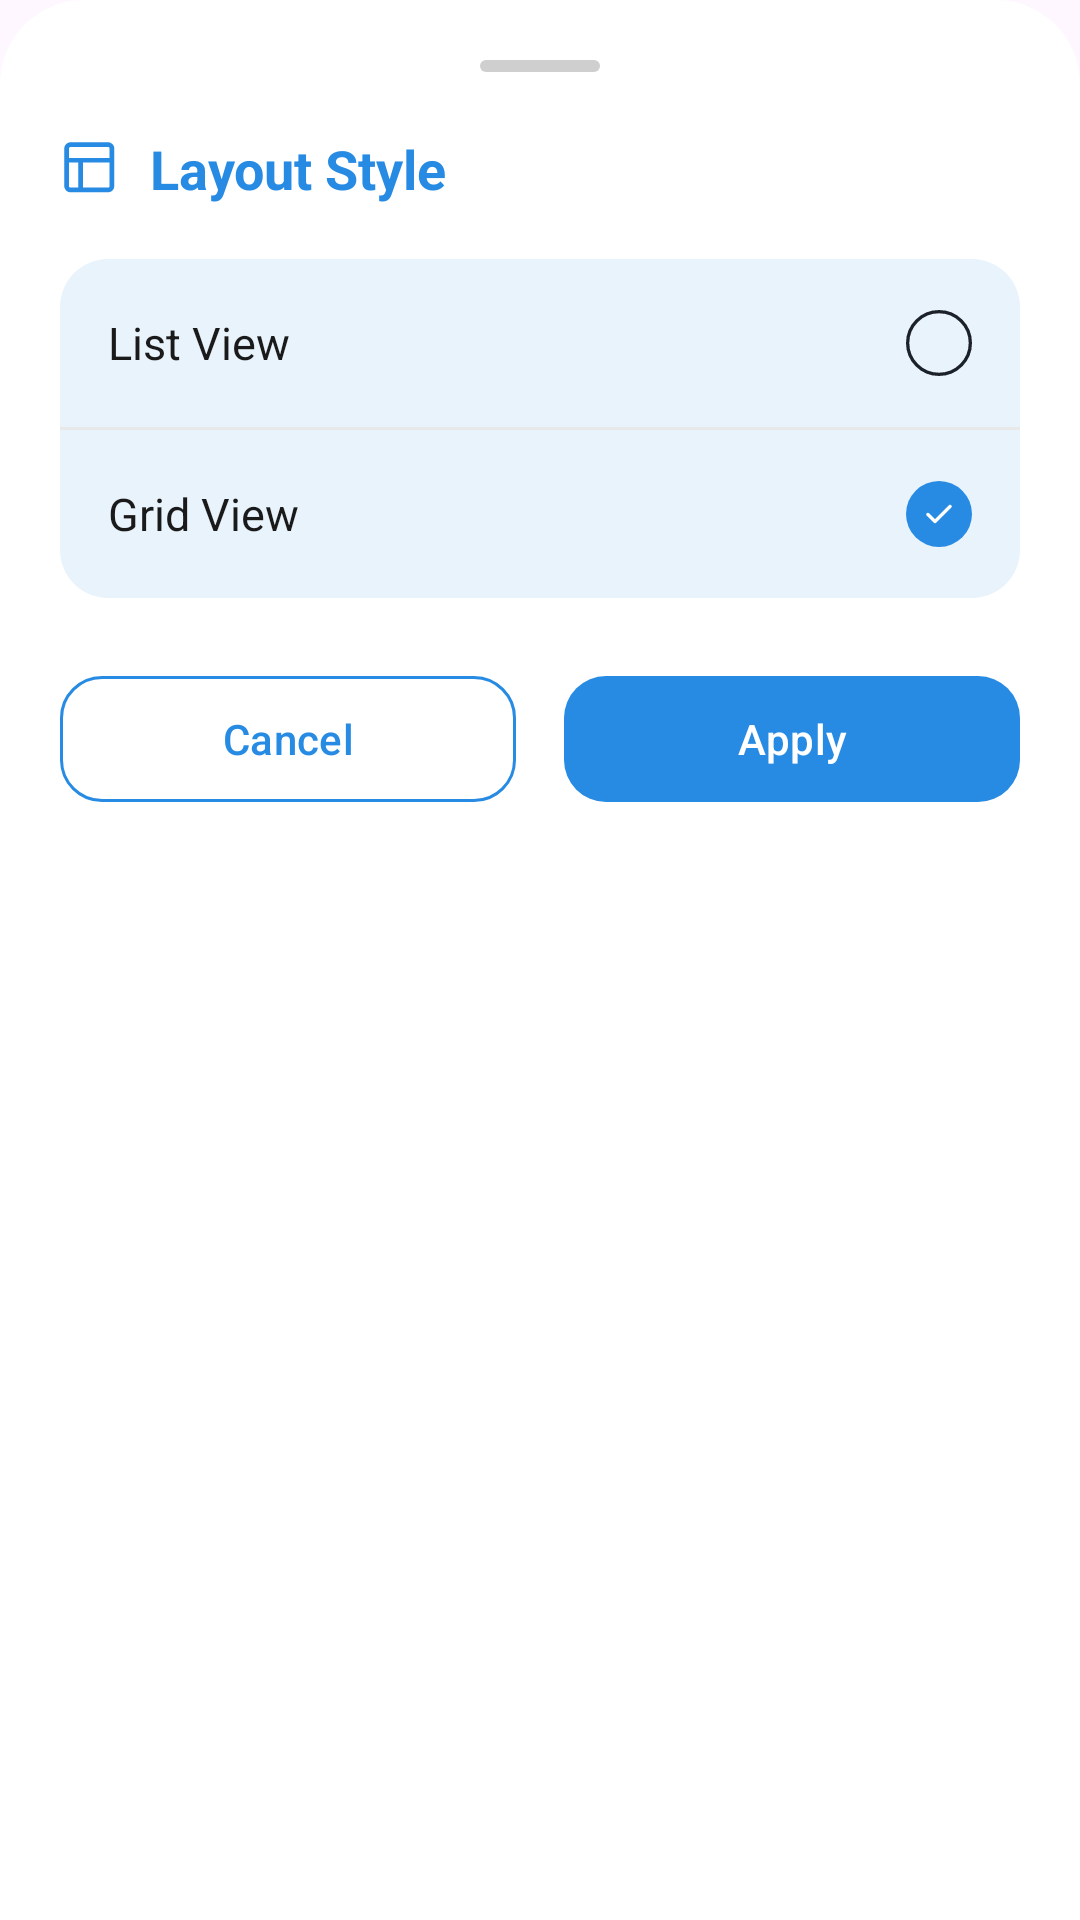

Android layout source for this screen:
<!-- AndroidManifest.xml: application theme Theme.MyGallery -->
<!-- res/layout/bottom_sheet_layout_style.xml -->
<?xml version="1.0" encoding="utf-8"?>
<LinearLayout xmlns:android="http://schemas.android.com/apk/res/android"
    android:layout_width="match_parent"
    android:layout_height="wrap_content"
    xmlns:app="http://schemas.android.com/apk/res-auto"
    android:orientation="vertical"
    android:padding="20dp"
    android:background="@drawable/bg_bottom_sheet">

    
    <View
        android:layout_width="40dp"
        android:layout_height="4dp"
        android:layout_gravity="center"
        android:layout_marginBottom="20dp"
        android:background="@drawable/bg_bottom_sheet_handle"/>

    
    <LinearLayout
        android:layout_width="match_parent"
        android:layout_height="wrap_content"
        android:gravity="center_vertical">

        <ImageView
            android:layout_width="20dp"
            android:layout_height="20dp"
            android:src="@drawable/ic_layout"
            android:tint="@color/blue_100"/>

        <TextView
            android:layout_width="wrap_content"
            android:layout_height="wrap_content"
            android:layout_marginStart="10dp"
            android:text="Layout Style"
            android:textStyle="bold"
            android:textSize="18sp"
            android:textColor="@color/blue_100"/>

    </LinearLayout>

    
    <LinearLayout
        android:layout_width="match_parent"
        android:layout_height="wrap_content"
        android:layout_marginTop="18dp"
        android:orientation="vertical"
        android:background="@drawable/bg_sheet_option">

        
        <LinearLayout
            android:id="@+id/layoutList"
            android:layout_width="match_parent"
            android:layout_height="56dp"
            android:gravity="center_vertical"
            android:paddingHorizontal="16dp"
            android:clickable="true"
            android:focusable="true">

            <TextView
                android:layout_width="0dp"
                android:layout_height="wrap_content"
                android:layout_weight="1"
                android:text="List View"
                android:textColor="@color/onBackground"
                android:textSize="15sp"/>

            <ImageView
                android:id="@+id/imgListCheck"
                android:layout_width="22dp"
                android:layout_height="22dp"
                android:src="@drawable/ic_plane_circle"/>
        </LinearLayout>

        <View
            android:layout_width="match_parent"
            android:layout_height="1dp"
            android:background="#E8E8E8"/>

        
        <LinearLayout
            android:id="@+id/layoutGrid"
            android:layout_width="match_parent"
            android:layout_height="56dp"
            android:gravity="center_vertical"
            android:paddingHorizontal="16dp"
            android:clickable="true"
            android:focusable="true">

            <TextView
                android:layout_width="0dp"
                android:layout_height="wrap_content"
                android:layout_weight="1"
                android:text="Grid View"
                android:textColor="@color/onBackground"
                android:textSize="15sp"/>

            <ImageView
                android:id="@+id/imgGridCheck"
                android:layout_width="22dp"
                android:layout_height="22dp"
                android:src="@drawable/ic_check_circle_filled"/>
        </LinearLayout>

    </LinearLayout>

    
    <LinearLayout
        android:layout_width="match_parent"
        android:layout_height="wrap_content"
        android:layout_marginTop="22dp"
        android:orientation="horizontal">

        <com.google.android.material.button.MaterialButton
            android:id="@+id/btnCancel"
            android:layout_width="0dp"
            android:layout_height="50dp"
            android:layout_weight="1"
            android:layout_marginEnd="8dp"
            android:text="Cancel"
            android:textAllCaps="false"
            android:textColor="@color/blue_100"
            app:backgroundTint="@color/background"
            app:cornerRadius="14dp"
            app:strokeWidth="1dp"
            app:strokeColor="@color/blue_100"/>

        <com.google.android.material.button.MaterialButton
            android:id="@+id/btnApply"
            android:layout_width="0dp"
            android:layout_height="50dp"
            android:layout_weight="1"
            android:layout_marginStart="8dp"
            android:text="Apply"
            android:textAllCaps="false"
            android:textColor="@android:color/white"
            app:backgroundTint="@color/blue_100"
            app:cornerRadius="14dp"/>

    </LinearLayout>

</LinearLayout>
<!-- resources referenced by this layout -->
<resources>
  <color name="background">#FFFFFFFF</color>
  <color name="blue_100">#FF278BE3</color>
  <color name="onBackground">#1A1A1A</color>
  <!-- drawable bg_bottom_sheet (drawable) -->
  <shape xmlns:android="http://schemas.android.com/apk/res/android">
      <solid android:color="@android:color/white"/>
  
      <corners
          android:topLeftRadius="28dp"
          android:topRightRadius="28dp"/>
  </shape>
  <!-- drawable bg_bottom_sheet_handle (drawable) -->
  <?xml version="1.0" encoding="utf-8"?>
  <shape xmlns:android="http://schemas.android.com/apk/res/android">
      <solid android:color="#CFCFCF"/>
      <corners android:radius="50dp"/>
  </shape>
  <!-- drawable bg_sheet_option (drawable) -->
  <shape xmlns:android="http://schemas.android.com/apk/res/android">
      <solid android:color="@color/blue_10"/>
      <corners android:radius="16dp"/>
  </shape>
  <!-- drawable ic_check_circle_filled (drawable) -->
  <vector xmlns:android="http://schemas.android.com/apk/res/android"
      android:width="24dp"
      android:height="24dp"
      android:viewportWidth="24"
      android:viewportHeight="24">
    <path
        android:pathData="M12,12m-12,0a12,12 0,1 1,24 0a12,12 0,1 1,-24 0"
        android:fillColor="#278BE3"/>
    <group>
      <clip-path
          android:pathData="M4.801,4.801h14.4v14.4h-14.4z"/>
      <path
          android:pathData="M10.531,13.89L15.616,8.805C15.736,8.685 15.875,8.625 16.035,8.625C16.195,8.625 16.336,8.685 16.455,8.805C16.576,8.925 16.635,9.068 16.635,9.233C16.635,9.398 16.576,9.54 16.455,9.66L10.95,15.18C10.83,15.3 10.691,15.36 10.531,15.36C10.37,15.36 10.231,15.3 10.111,15.18L7.53,12.6C7.411,12.48 7.353,12.338 7.358,12.173C7.363,12.008 7.425,11.865 7.545,11.745C7.666,11.625 7.808,11.565 7.973,11.565C8.138,11.565 8.281,11.625 8.401,11.745L10.531,13.89Z"
          android:fillColor="#ffffff"/>
    </group>
  </vector>
  <!-- drawable ic_layout (drawable) -->
  <vector xmlns:android="http://schemas.android.com/apk/res/android"
      android:width="14dp"
      android:height="14dp"
      android:viewportWidth="14"
      android:viewportHeight="14">
    <group>
      <clip-path
          android:pathData="M0,0h14v14h-14z"/>
      <path
          android:pathData="M11.208,2.094H2.458C2.362,2.094 2.269,2.132 2.201,2.201C2.132,2.269 2.094,2.362 2.094,2.458V4.646H11.573V2.458C11.573,2.362 11.535,2.269 11.466,2.201C11.398,2.132 11.305,2.094 11.208,2.094ZM11.573,5.74H5.375V11.573H11.208C11.305,11.573 11.398,11.535 11.466,11.466C11.535,11.398 11.573,11.305 11.573,11.208V5.74ZM4.281,5.74H2.094V11.208C2.094,11.305 2.132,11.398 2.201,11.466C2.269,11.535 2.362,11.573 2.458,11.573H4.281V5.74ZM2.458,1H11.208C11.595,1 11.966,1.154 12.24,1.427C12.513,1.701 12.667,2.072 12.667,2.458V11.208C12.667,11.595 12.513,11.966 12.24,12.24C11.966,12.513 11.595,12.667 11.208,12.667H2.458C2.072,12.667 1.701,12.513 1.427,12.24C1.154,11.966 1,11.595 1,11.208V2.458C1,2.072 1.154,1.701 1.427,1.427C1.701,1.154 2.072,1 2.458,1Z"
          android:fillColor="#000000"/>
    </group>
  </vector>
  <!-- drawable ic_plane_circle (drawable) -->
  <vector xmlns:android="http://schemas.android.com/apk/res/android"
      android:width="20dp"
      android:height="20dp"
      android:viewportWidth="20"
      android:viewportHeight="20">
    <path
        android:strokeWidth="1"
        android:pathData="M10,10m-9.5,0a9.5,9.5 0,1 1,19 0a9.5,9.5 0,1 1,-19 0"
        android:fillColor="#00000000"
        android:strokeColor="#1C2028"/>
  </vector>
  <style name="Theme.MyGallery" parent="Base.Theme.MyGallery" />
  <color name="blue_10">#1A278BE3</color>
  <style name="Base.Theme.MyGallery" parent="Theme.Material3.DayNight.NoActionBar">
          <item name="colorPrimary">@color/blue_100</item>
          <item name="colorPrimaryVariant">@color/blue_40</item>
          <item name="colorSurfaceVariant">@color/blue_20</item>
      </style>
  <color name="blue_40">#66278BE3</color>
  <color name="blue_20">#33278BE3</color>
</resources>
